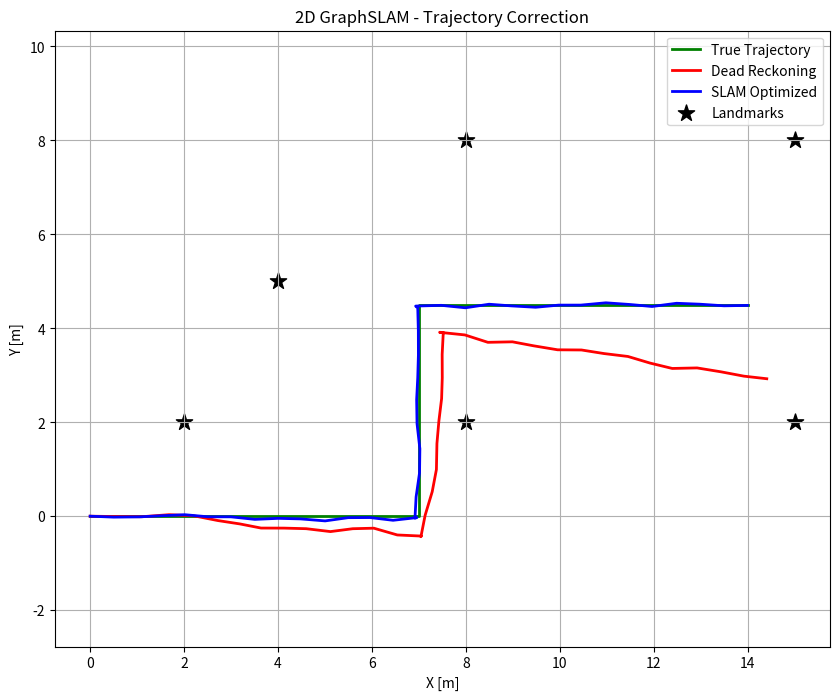

Recreate this plot in Python.
import numpy as np
import matplotlib.pyplot as plt

# A simple 2D GraphSLAM implementation
# Optimize robot trajectory using simulated odometry and landmark measurements.

def simulate_environment():
    # 5-8 landmarks in an L-shaped hospital corridor
    landmarks = np.array([
        [2.0, 2.0],
        [8.0, 2.0],
        [8.0, 8.0],
        [15.0, 8.0],
        [15.0, 2.0],
        [4.0, 5.0]
    ])
    
    # Generate robot true poses: moves along L-shape
    true_poses = []
    x, y, theta = 0.0, 0.0, 0.0
    for i in range(15):
        true_poses.append([x+(i*0.5), y, theta])
    
    x, y, theta = 7.0, 0.0, np.pi/2
    for i in range(10):
        true_poses.append([x, y+(i*0.5), theta])
        
    x, y, theta = 7.0, 4.5, 0.0
    for i in range(15):
        true_poses.append([x+(i*0.5), y, theta])
        
    return landmarks, np.array(true_poses)

def normalize_angle(angle):
    while angle > np.pi: angle -= 2 * np.pi
    while angle < -np.pi: angle += 2 * np.pi
    return angle

def generate_measurements(true_poses, landmarks):
    np.random.seed(42)
    odometry = []
    # Odometry: dx, dy, dtheta
    for i in range(len(true_poses)-1):
        p1 = true_poses[i]
        p2 = true_poses[i+1]
        
        c, s = np.cos(p1[2]), np.sin(p1[2])
        R_inv = np.array([[c, s], [-s, c]])
        
        delta_pos = R_inv @ (p2[:2] - p1[:2])
        dtheta = normalize_angle(p2[2] - p1[2])
        
        # Add noise
        delta_pos += np.random.normal(0, 0.05, 2)
        dtheta += np.random.normal(0, 0.02)
        
        odometry.append([delta_pos[0], delta_pos[1], dtheta])
        
    noisy_poses = [true_poses[0]]
    for i, odo in enumerate(odometry):
        p_prev = noisy_poses[-1]
        c, s = np.cos(p_prev[2]), np.sin(p_prev[2])
        R = np.array([[c, -s], [s, c]])
        
        p_new = np.zeros(3)
        p_new[:2] = p_prev[:2] + R @ odo[:2]
        p_new[2] = normalize_angle(p_prev[2] + odo[2])
        noisy_poses.append(p_new)
        
    observations = []
    # Observations: [pose_idx, landmark_idx, range, bearing]
    for i, pose in enumerate(true_poses):
        obs_at_pose = []
        for j, lm in enumerate(landmarks):
            dx = lm[0] - pose[0]
            dy = lm[1] - pose[1]
            dist = np.sqrt(dx**2 + dy**2)
            if dist < 6.0: # Range limit
                bearing = normalize_angle(np.arctan2(dy, dx) - pose[2])
                dist_noisy = dist + np.random.normal(0, 0.1)
                bearing_noisy = bearing + np.random.normal(0, 0.05)
                obs_at_pose.append([i, j, dist_noisy, bearing_noisy])
        if obs_at_pose:
            observations.extend(obs_at_pose)
            
    return odometry, noisy_poses, observations

def build_and_optimize(noisy_poses, landmarks, odometry, observations):
    # Initialization
    # We will optimize robot poses. For simplicity, assume landmarks are known 
    # (or could be optimized as well, but instructions mention known cylindrical landmarks).
    poses = np.array(noisy_poses)
    
    num_poses = len(poses)
    
    # Information matrix H and vector b
    # We only optimize poses
    info_dim = num_poses * 3
    
    # Covariances (inverse)
    inv_cov_odo = np.diag([1.0/0.05**2, 1.0/0.05**2, 1.0/0.02**2])
    inv_cov_obs = np.diag([1.0/0.1**2, 1.0/0.05**2])
    
    print("Initial error calculation...")
    
    for iteration in range(5):
        H = np.zeros((info_dim, info_dim))
        b = np.zeros((info_dim, 1))
        
        # Odometry constraints
        for i in range(len(odometry)):
            p1 = poses[i]
            p2 = poses[i+1]
            odo = odometry[i]
            
            c, s = np.cos(p1[2]), np.sin(p1[2])
            R_inv = np.array([[c, s], [-s, c]])
            
            pred_delta = R_inv @ (p2[:2] - p1[:2])
            pred_dtheta = normalize_angle(p2[2] - p1[2])
            
            err = np.zeros(3)
            err[:2] = pred_delta - odo[:2]
            err[2] = normalize_angle(pred_dtheta - odo[2])
            
            # Jacobians w.r.t p1 and p2
            A = np.zeros((3, 3))
            B = np.zeros((3, 3))
            
            # Derivative of R_inv * (p2 - p1)
            # R_inv = [c, s; -s, c]
            # p1 = [x1, y1, t1], p2 = [x2, y2, t2]
            dx = p2[0] - p1[0]
            dy = p2[1] - p1[1]
            
            A[:2, :2] = -R_inv
            A[0, 2] = -s*dx + c*dy
            A[1, 2] = -c*dx - s*dy
            A[2, 2] = -1
            
            B[:2, :2] = R_inv
            B[2, 2] = 1
            
            idx1 = i*3
            idx2 = (i+1)*3
            
            H[idx1:idx1+3, idx1:idx1+3] += A.T @ inv_cov_odo @ A
            H[idx1:idx1+3, idx2:idx2+3] += A.T @ inv_cov_odo @ B
            H[idx2:idx2+3, idx1:idx1+3] += B.T @ inv_cov_odo @ A
            H[idx2:idx2+3, idx2:idx2+3] += B.T @ inv_cov_odo @ B
            
            b[idx1:idx1+3, 0] += (A.T @ inv_cov_odo @ err)
            b[idx2:idx2+3, 0] += (B.T @ inv_cov_odo @ err)
            
        # Observation constraints
        for obs in observations:
            idx, lm_idx, r, bear = obs
            idx = int(idx)
            lm_idx = int(lm_idx)
            
            p = poses[idx]
            lm = landmarks[lm_idx]
            
            dx = lm[0] - p[0]
            dy = lm[1] - p[1]
            q = dx**2 + dy**2
            dist = np.sqrt(q)
            pred_bear = normalize_angle(np.arctan2(dy, dx) - p[2])
            
            err = np.array([dist - r, normalize_angle(pred_bear - bear)])
            
            # Jacobian w.r.t pose
            J = np.zeros((2, 3))
            J[0, 0] = -dx/dist
            J[0, 1] = -dy/dist
            J[1, 0] = dy/q
            J[1, 1] = -dx/q
            J[1, 2] = -1
            
            pose_idx = idx*3
            H[pose_idx:pose_idx+3, pose_idx:pose_idx+3] += J.T @ inv_cov_obs @ J
            b[pose_idx:pose_idx+3, 0] += (J.T @ inv_cov_obs @ err)
            
        # Fix the first pose to remove gauge freedom
        H[0:3, 0:3] += np.eye(3) * 1e6
        
        # Solve
        delta = np.linalg.solve(H, -b)
        delta = delta.flatten()
        
        # Update poses
        for i in range(num_poses):
            poses[i, 0] += delta[i*3]
            poses[i, 1] += delta[i*3+1]
            poses[i, 2] = normalize_angle(poses[i, 2] + delta[i*3+2])
            
        print(f"Iteration {iteration+1} error norm: {np.linalg.norm(delta)}")
        
    return poses

def main():
    landmarks, true_poses = simulate_environment()
    odometry, noisy_poses, observations = generate_measurements(true_poses, landmarks)
    
    noisy_poses = np.array(noisy_poses)
    optimized_poses = build_and_optimize(noisy_poses, landmarks, odometry, observations)
    
    # Plot true, noisy, and optimized trajectory
    plt.figure(figsize=(10, 8))
    plt.plot(true_poses[:, 0], true_poses[:, 1], 'g-', label='True Trajectory', linewidth=2)
    plt.plot(noisy_poses[:, 0], noisy_poses[:, 1], 'r-', label='Dead Reckoning', linewidth=2)
    plt.plot(optimized_poses[:, 0], optimized_poses[:, 1], 'b-', label='SLAM Optimized', linewidth=2)
    
    plt.scatter(landmarks[:, 0], landmarks[:, 1], c='black', marker='*', s=150, label='Landmarks')
    
    plt.title('2D GraphSLAM - Trajectory Correction')
    plt.xlabel('X [m]')
    plt.ylabel('Y [m]')
    plt.legend()
    plt.grid(True)
    plt.axis('equal')
    
    import os
    if not os.path.exists('outputs'):
        os.makedirs('outputs')
        
    plt.savefig('outputs/slam_trajectory.png', dpi=150)
    print("Saved plot to outputs/slam_trajectory.png")

if __name__ == '__main__':
    main()
